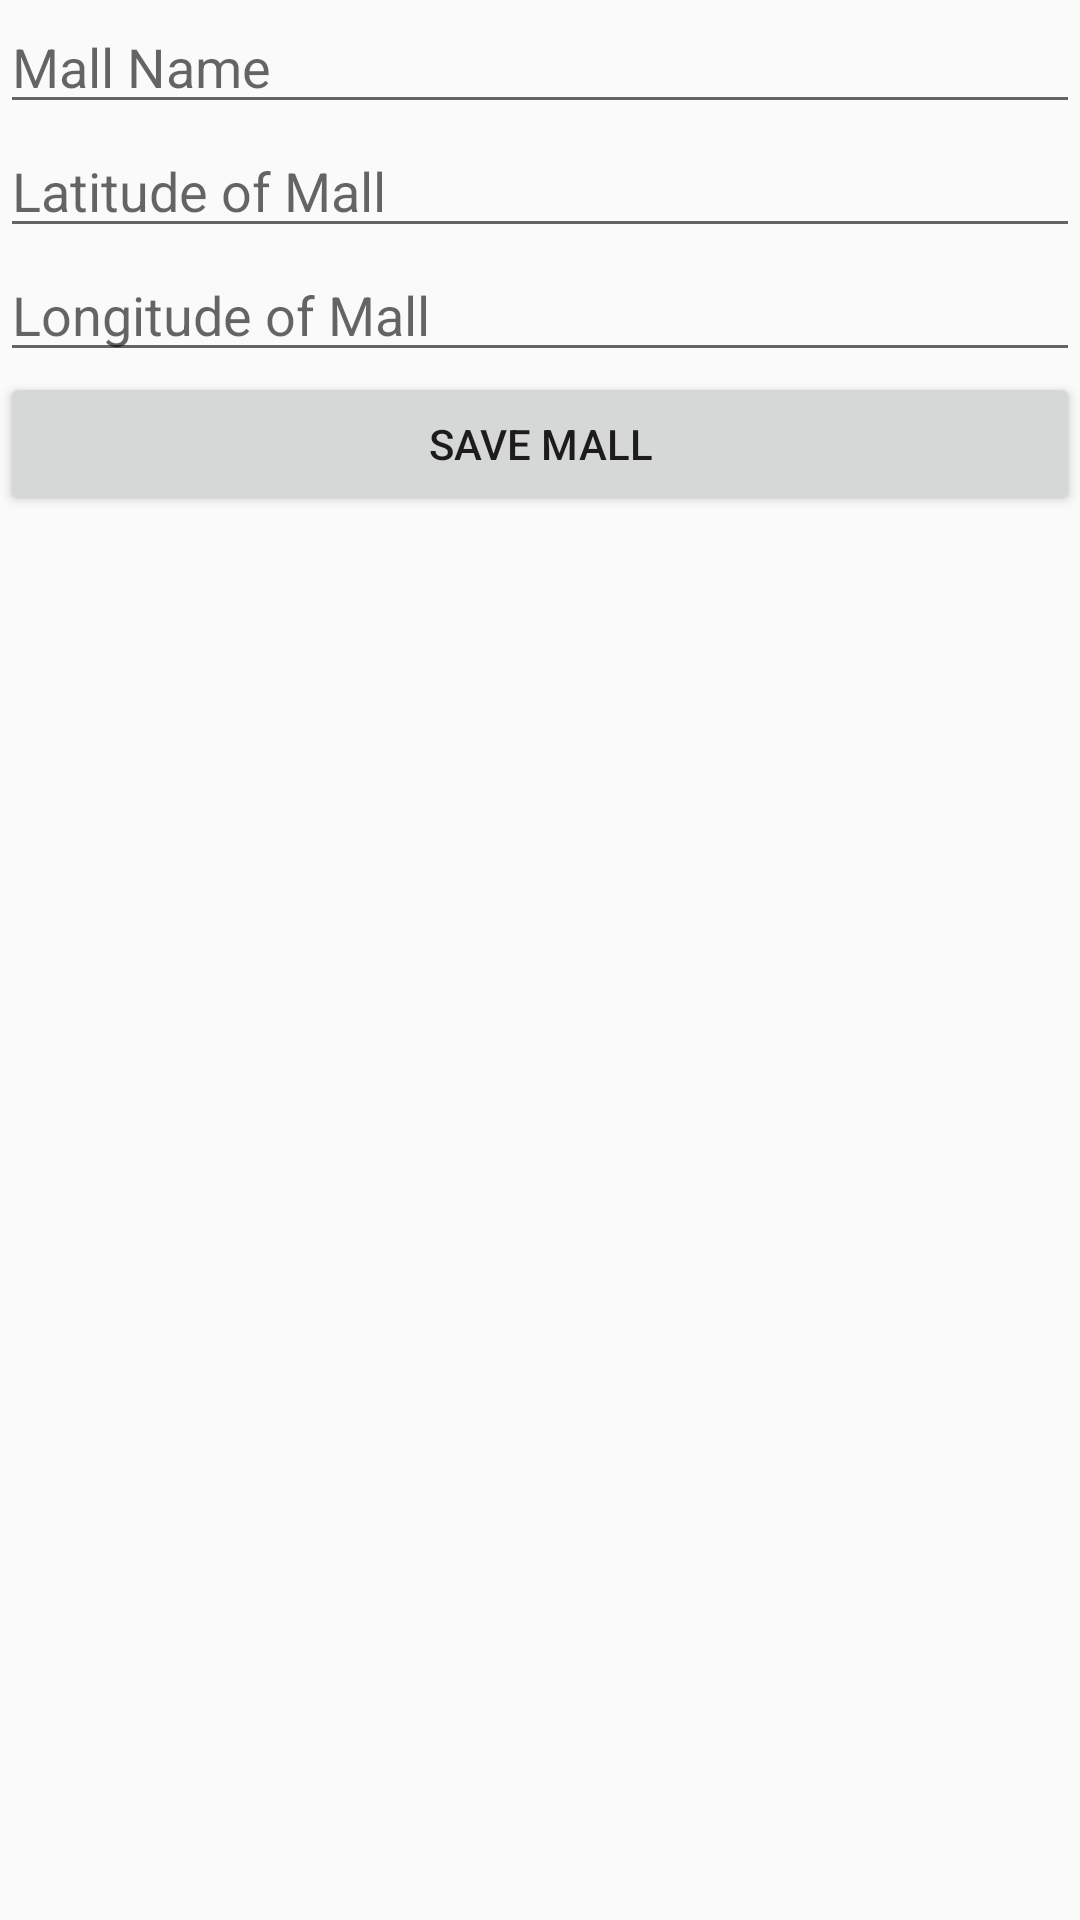

This screen was rendered from an Android layout file. Write that file and the resources it references.
<!-- AndroidManifest.xml: application theme Theme.Environology -->
<!-- res/layout/activity_input_mall.xml -->
<?xml version="1.0" encoding="utf-8"?>
<LinearLayout xmlns:android="http://schemas.android.com/apk/res/android"
    xmlns:app="http://schemas.android.com/apk/res-auto"
    xmlns:tools="http://schemas.android.com/tools"
    android:layout_width="wrap_content"
    android:layout_height="wrap_content"
    tools:context=".InputMall"
    android:orientation="vertical"
    android:layout_gravity="center">


    <EditText
        android:id="@+id/mallname"
        android:layout_width="match_parent"
        android:layout_height="wrap_content"
        android:ems="10"
        android:hint="Mall Name"
        android:inputType="textPersonName" />

    <EditText
        android:id="@+id/latitudem"
        android:layout_width="match_parent"
        android:layout_height="wrap_content"
        android:ems="10"
        android:hint="Latitude of Mall"
        android:inputType="textPersonName"
        tools:ignore="SpeakableTextPresentCheck" />

    <EditText
        android:id="@+id/longitudem"
        android:layout_width="match_parent"
        android:layout_height="wrap_content"
        android:ems="10"
        android:hint="Longitude of Mall"
        android:inputType="textPersonName"
        tools:ignore="SpeakableTextPresentCheck,TouchTargetSizeCheck" />

    <Button
        android:id="@+id/savemall"
        android:layout_width="match_parent"
        android:layout_height="wrap_content"
        android:text="Save Mall" />
</LinearLayout>
<!-- resources referenced by this layout -->
<resources>
  <style name="Theme.Environology" parent="Theme.AppCompat.DayNight.DarkActionBar">
          
          <item name="colorPrimary">@color/green_teal</item>
          <item name="colorPrimaryVariant">@color/green_semi</item>
          <item name="colorOnPrimary">@color/white</item>
          
          <item name="colorSecondary">@color/teal_200</item>
          <item name="colorSecondaryVariant">@color/teal_700</item>
          <item name="colorOnSecondary">@color/black</item>
          
          <item name="android:statusBarColor" tools:targetApi="l">?attr/colorPrimaryVariant</item>
          
      </style>
  <color name="green_teal">#00AA95</color>
  <color name="green_semi">#00CC76</color>
  <color name="white">#FFFFFFFF</color>
  <color name="teal_200">#FF03DAC5</color>
  <color name="teal_700">#FF018786</color>
  <color name="black">#FF000000</color>
</resources>
